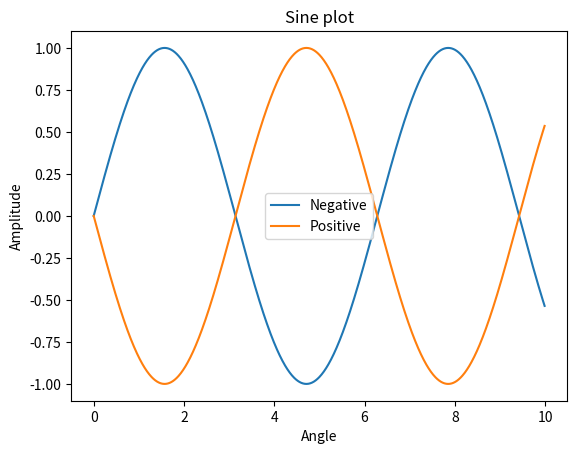
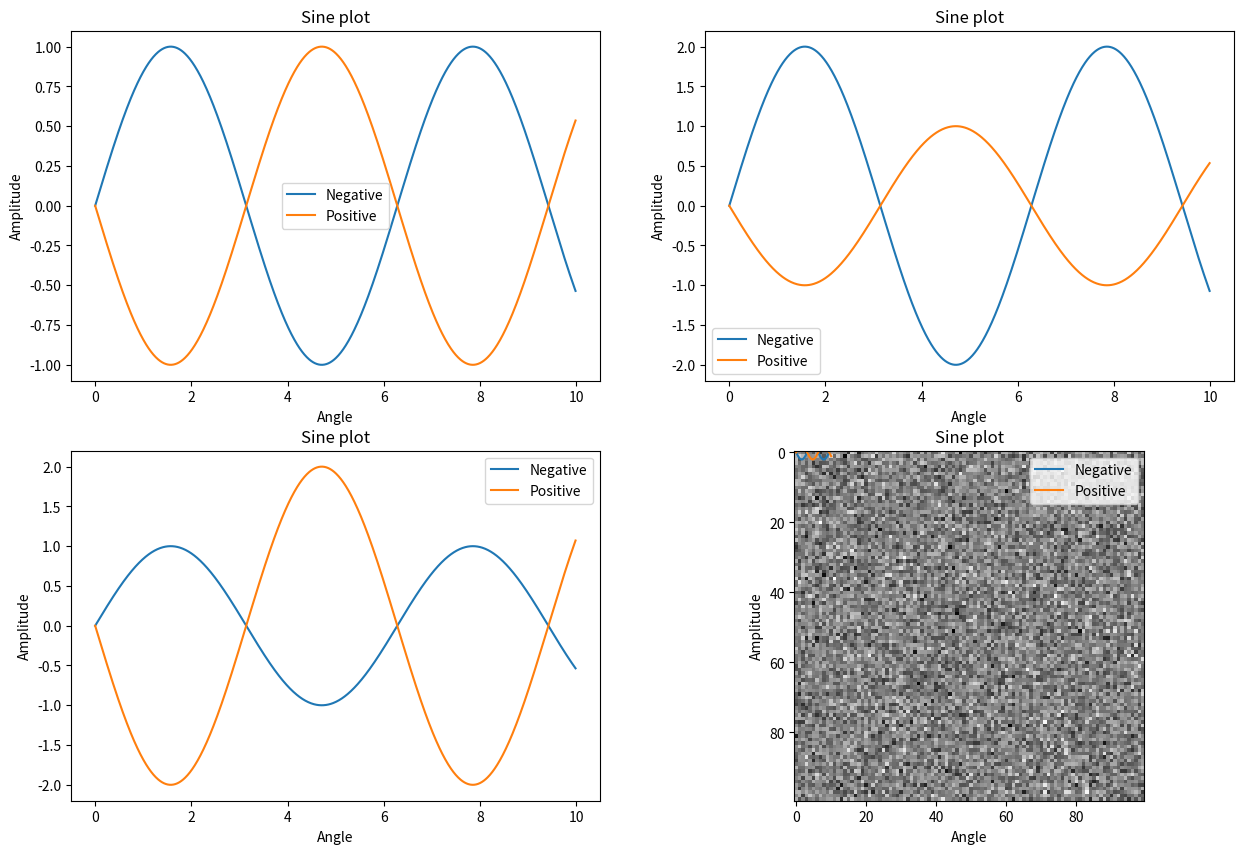

These charts were generated, in order, by the following Python code: (Note: this script raises an exception after producing the figures.)
import numpy as np
import matplotlib.pyplot as plt
from scipy import ndimage
# this line is needed to display the plots and images inline on the notebook
%matplotlib inline 

a=np.array([1,2,3,4])
b=np.array([[1,2,3,4],[5,6,7,8]])

print(a)
print("2D")
print(b)

z=np.zeros([2,3])
o=np.ones([3,2])
print(z)
print(o)

r=np.arange(0,6) 
print(r)
x,y=np.meshgrid(np.arange(-3,5),np.arange(-5,5))
print(x)
print(y)

g=np.random.normal(0,1,[2,3]) # Normal distribution m=0.0, s=1.0
u=np.random.uniform(0,1,[2,3]) # Uniform distribution [0,1]
p=np.random.poisson(3*np.ones([2,3])) # Poisson distribution
print(g)
print(u)
print(p)

b=np.array([[1,2,3,4],[5,6,7,8]])
c=np.array([[2,2,3,3],[8,7,7,8]])
print(c+b)
print(c*b)

# Your code here

x=np.arange(0,10,0.01)
y=np.sin(x)
plt.plot(x,y,x,-y)
plt.title('Sine plot')
plt.xlabel('Angle')
plt.ylabel('Amplitude')
plt.legend({'Positive','Negative'})


x=np.arange(0,10,0.01)
y=np.sin(x)
plt.figure(figsize=[15,10]) # with subplots it makes sense to increase the plot area

plt.subplot(2,2,1)
plt.plot(x,y,x,-y)
plt.title('Sine plot')
plt.xlabel('Angle')
plt.ylabel('Amplitude')
plt.legend({'Positive','Negative'})

plt.subplot(2,2,2)
plt.plot(x,2*y,x,-y)
plt.title('Sine plot')
plt.xlabel('Angle')
plt.ylabel('Amplitude')
plt.legend({'Positive','Negative'})

plt.subplot(2,2,3)
plt.plot(x,y,x,-2*y)
plt.title('Sine plot')
plt.xlabel('Angle')
plt.ylabel('Amplitude')
plt.legend({'Positive','Negative'})

plt.subplot(2,2,4)
plt.plot(x,2*y,x,-2*y)
plt.title('Sine plot')
plt.xlabel('Angle')
plt.ylabel('Amplitude')
plt.legend({'Positive','Negative'})

img=np.random.normal(0,1,[100,100])
plt.imshow(img, cmap='gray') 
# colormaps can be found on https://matplotlib.org/examples/color/colormaps_reference.html


plt.savefig('random.pdf')

# your code here

# your code here

img1=plt.imread('brick_lo.png')
img2=plt.imread('sand_bilevel.png')
plt.subplot(1,2,1)
plt.imshow(img1)
plt.subplot(1,2,2)
plt.imshow(img2)


def functionname(arg1, arg2) :
    #
    # Do some stuff here with the arguments 
    #
    return result

def rms(x) :
    res=sqrt(np.mean(x**2))
    
    return res

sum = 0.0
for x in np.arange(0,6) :
    sum = sum + x
    
print(sum)

sum = 0.0
for x in [1,2,4,8,16] :
    sum = sum + x
    
print(sum)

a=1
b=2
if (a<b) : # compare something
    print('less') # do this if true
else :
    print('greater') # otherwise this

# you code here 

# your code here